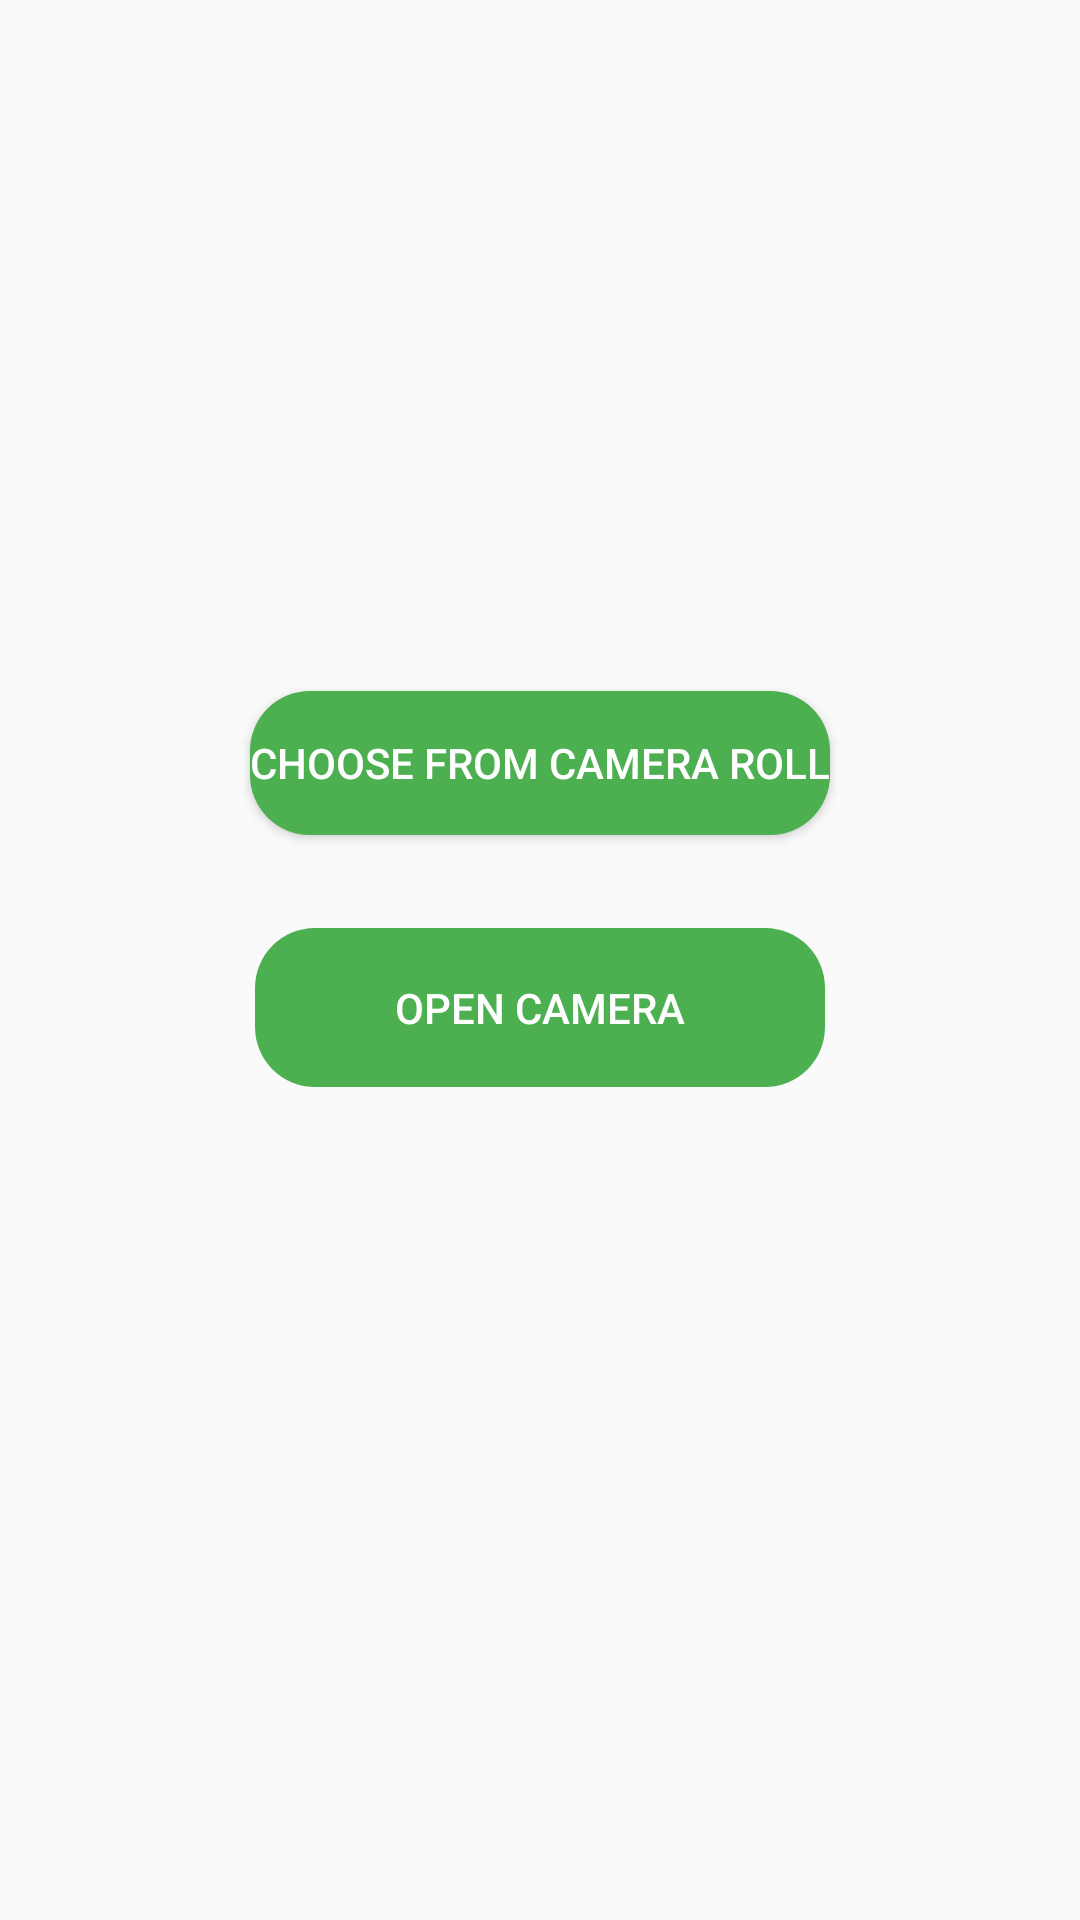

This screen was rendered from an Android layout file. Write that file and the resources it references.
<!-- AndroidManifest.xml: activity theme Theme.AppCompat.Light.NoActionBar -->
<!-- res/layout/activity_create_post.xml -->
<?xml version="1.0" encoding="utf-8"?>
<androidx.constraintlayout.widget.ConstraintLayout xmlns:android="http://schemas.android.com/apk/res/android"
    xmlns:app="http://schemas.android.com/apk/res-auto"
    xmlns:tools="http://schemas.android.com/tools"
    android:layout_width="match_parent"
    android:layout_height="match_parent"
    tools:context=".CreatePostActivity">

    <androidx.appcompat.widget.AppCompatButton
        android:id="@+id/cam_roll"
        android:layout_width="wrap_content"
        android:layout_height="wrap_content"
        android:background="@drawable/rounded_corners2"
        android:text="Choose from Camera Roll"
        android:textColor="@color/white"
        app:layout_constraintBottom_toBottomOf="parent"
        app:layout_constraintEnd_toEndOf="parent"
        app:layout_constraintStart_toStartOf="parent"
        app:layout_constraintTop_toTopOf="parent"
        app:layout_constraintVertical_bias="0.389" />

    <androidx.appcompat.widget.AppCompatButton
        android:id="@+id/open_camera"
        android:layout_width="190dp"
        android:layout_height="53dp"
        android:background="@drawable/rounded_corners"
        android:backgroundTint="@color/dark_green"
        android:text="Open Camera"
        android:textColor="@color/white"
        app:layout_constraintBottom_toBottomOf="parent"
        app:layout_constraintEnd_toEndOf="parent"
        app:layout_constraintStart_toStartOf="parent"
        app:layout_constraintTop_toTopOf="parent"
        app:layout_constraintVertical_bias="0.527" />

</androidx.constraintlayout.widget.ConstraintLayout>
<!-- resources referenced by this layout -->
<resources>
  <color name="dark_green">#4CAF50</color>
  <color name="white">#FFFFFFFF</color>
  <!-- drawable rounded_corners (drawable) -->
  <?xml version="1.0" encoding="utf-8"?>
  <selector xmlns:android="http://schemas.android.com/apk/res/android">
      <item>
          <shape xmlns:android="http://schemas.android.com/apk/res/android" android:shape="rectangle">
              <corners android:radius="20dp" />
              <corners android:bottomRightRadius="20dp" android:bottomLeftRadius="20dp" />
          </shape>
      </item>
  
  </selector>
  <!-- drawable rounded_corners2 (drawable) -->
  <?xml version="1.0" encoding="utf-8"?>
  <selector xmlns:android="http://schemas.android.com/apk/res/android">
      <item>
          <shape xmlns:android="http://schemas.android.com/apk/res/android" android:shape="rectangle">
              <corners android:radius="20dp" />
              <corners android:bottomRightRadius="20dp" android:bottomLeftRadius="20dp" />
              <solid android:color="@color/dark_green"/>
          </shape>
      </item>
  
  </selector>
</resources>
